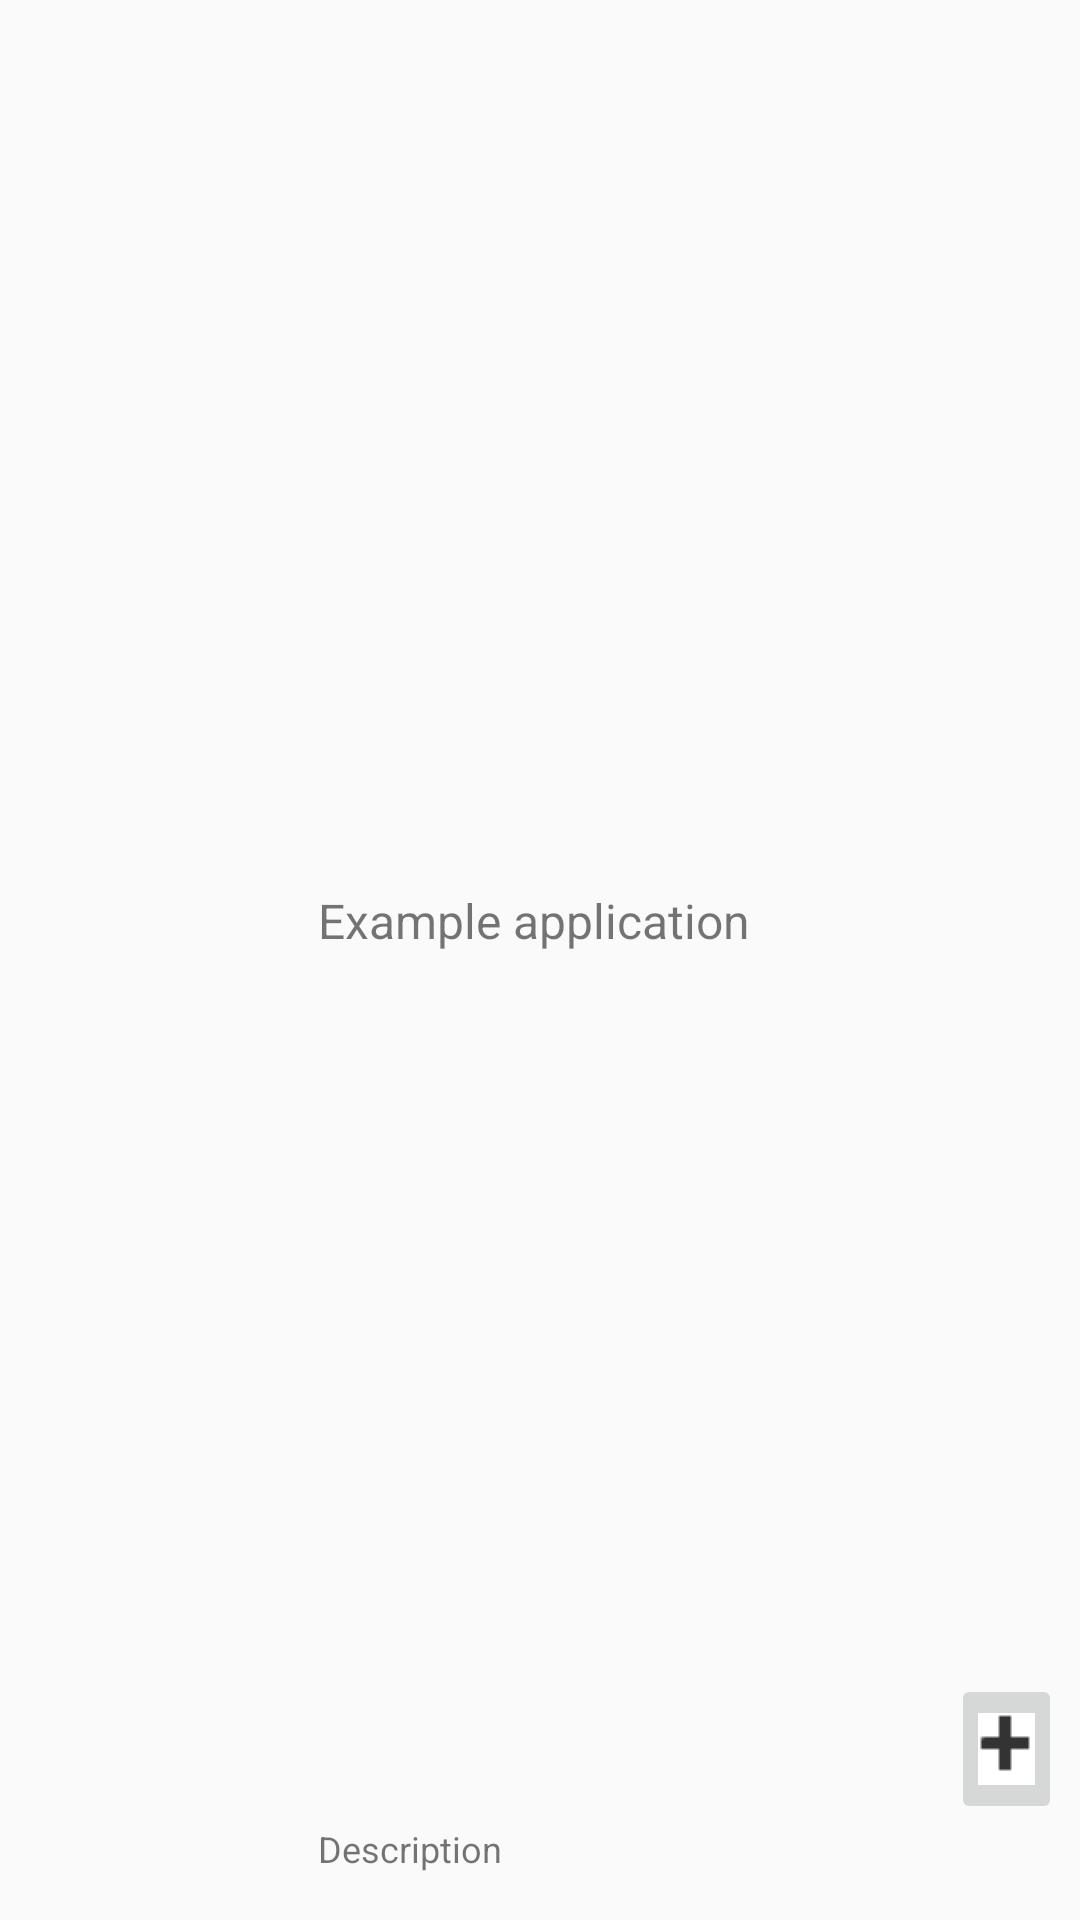

The Android layout XML behind this screen, and the referenced resources:
<!-- AndroidManifest.xml: application theme Theme.AppCompat.Light.NoActionBar -->
<!-- res/layout/product_list_layout.xml -->
<?xml version="1.0" encoding="utf-8"?>
<RelativeLayout xmlns:android="http://schemas.android.com/apk/res/android"
    android:layout_width="fill_parent"
    android:layout_height="?android:attr/listPreferredItemHeight"
    android:padding="6dip" >

    <ImageView
        android:id="@+id/icon"
        android:layout_width="100dp"
        android:layout_height="fill_parent"
        android:layout_alignParentLeft="true"
        android:layout_alignParentStart="true"
        android:layout_alignParentTop="true"
        android:contentDescription="TODO"
        android:src="@drawable/ic_action_overflow" />

    <TextView
        android:id="@+id/secondLine"
        android:layout_width="fill_parent"
        android:layout_height="26dip"
        android:layout_alignParentBottom="true"
        android:layout_alignParentRight="true"
        android:layout_toRightOf="@id/icon"
        android:ellipsize="marquee"
        android:maxLines="1"
        android:text="Description"
        android:textSize="12sp" />

    <TextView
        android:id="@+id/firstLine"
        android:layout_width="fill_parent"
        android:layout_height="wrap_content"
        android:layout_above="@id/secondLine"
        android:layout_alignParentRight="true"
        android:layout_alignParentTop="true"
        android:layout_alignWithParentIfMissing="true"
        android:layout_toRightOf="@id/icon"
        android:gravity="center_vertical"
        android:text="Example application"
        android:textSize="16sp" />

    <ImageButton
        android:id="@+id/add"
        android:layout_width="50dp"
        android:layout_height="50dp"
        android:layout_above="@+id/secondLine"
        android:layout_marginLeft="211dp"
        android:layout_marginStart="211dp"
        android:layout_toEndOf="@+id/icon"
        android:layout_toRightOf="@+id/icon"
        android:contentDescription="ADD"
        android:onClick="addToCart"
        android:src="@drawable/plus" />


</RelativeLayout>
<!-- resources referenced by this layout -->
<resources>
  <!-- drawable plus: png bitmap (drawable, 266 bytes) -->
</resources>
